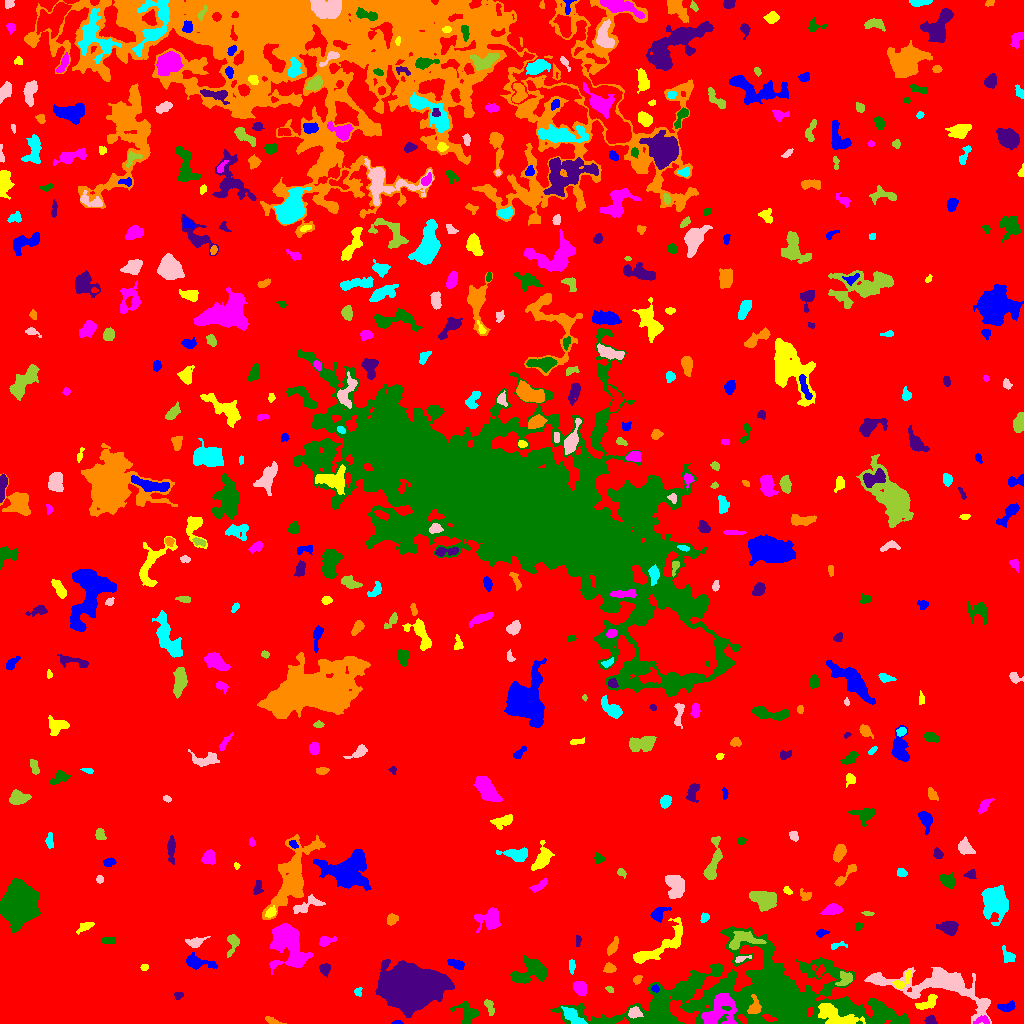

The data file committed next to this chart (first rows):
ID, X, Y, A, B, theta, total_flux, mu_max, mu_median, mu_mean, R_fwhm, R_e, R10, R90, x_start, x_end, y_start, y_end, area, greylevel
0, 518.1, 509.7, 301.7, 291.8, -0.2166, 2893001, 15.0, 3.0, 3.571, 143.9, 254.2, 100.6, 401, 0, 1023, 0, 1023, 810055, 3.571
1, 397.4, 0.9728, 2.598, 0.9612, -0.009578, 147.0, 8.0, 3.0, 3.769, 2.394, 1.954, 0.5642, 3.038, 391, 403, 0, 3, 39, 10.77
2, 837.1, 6.248, 11.14, 4.322, -0.3892, 3100, 20.0, 4.0, 5.916, 5.528, 6.257, 2.326, 10.87, 818, 865, 0, 20, 524, 20.92
3, 982.8, 3.449, 3.748, 1.924, 0.03231, 225.0, 7.0, 2.0, 2.228, 2.394, 2.877, 0.9772, 4.886, 973, 989, 0, 8, 101, 14.23
4, 467.4, 10.18, 6.062, 4.717, -0.6634, 1004, 7.0, 3.0, 3.45, 6.457, 5.499, 2.185, 8.463, 450, 479, 0, 23, 291, 10.45
5, 930.8, 2.963, 2.586, 1.939, -0.2382, 214.0, 5.0, 2.0, 2.378, 3.613, 2.821, 1.128, 4.37, 924, 937, 0, 8, 90, 13.38
6, 272.6, 2.489, 5.007, 1.397, -0.324, 178.0, 4.0, 2.0, 2.0, 4.334, 2.985, 1.128, 4.687, 265, 286, 0, 7, 89, 12.0
7, 573.3, 6.273, 7.008, 2.386, -0.7009, 630.0, 8.0, 2.0, 2.603, 4.918, 4.146, 1.493, 6.676, 561, 587, 0, 17, 242, 13.6
8, 634.4, 10.51, 3.082, 2.501, 0.05768, 538.0, 9.0, 4.0, 4.107, 4.107, 3.478, 1.382, 5.47, 628, 643, 5, 17, 131, 17.11
9, 489.4, 16.96, 4.416, 1.942, -1.186, 309.0, 5.0, 3.0, 2.687, 4.549, 3.613, 1.382, 5.382, 484, 494, 8, 24, 115, 9.687
10, 302, 14.1, 18.7, 7.543, -0.3735, 7534, 14.0, 5.0, 5.217, 12.33, 11.31, 4.334, 18.17, 260, 343, 0, 36, 1444, 12.22
11, 1007, 16.47, 4.224, 2.122, 0.1524, 322.0, 6.0, 2.0, 2.3, 4.107, 3.568, 1.262, 5.642, 997, 1015, 12, 23, 140, 12.3
12, 927.4, 20.6, 6.258, 2.737, 0.5438, 513.0, 5.0, 3.0, 2.631, 5.781, 4.514, 1.784, 6.817, 915, 937, 14, 29, 195, 12.63
13, 718.6, 13.91, 9.842, 6.337, 0.8597, 2216, 10.0, 3.0, 3.332, 7.939, 7.313, 2.821, 12.01, 701, 737, 0, 30, 665, 18.33
14, 685, 33.65, 8.433, 3.504, 0.597, 1179, 10.0, 3.0, 3.427, 5.698, 5.382, 2.111, 8.704, 670, 703, 24, 48, 344, 14.43
15, 178.7, 28.1, 2.249, 1.792, 0.4304, 147.0, 4.0, 2.0, 2.297, 3.909, 2.585, 0.9772, 3.868, 174, 183, 24, 31, 64, 10.3
16, 754.7, 15.79, 3.793, 2.649, 1.449, 703.0, 13.0, 3.0, 4.16, 3.742, 3.478, 1.262, 5.836, 747, 761, 10, 29, 169, 20.16
17, 357.7, 31.71, 2.143, 1.878, 1.568, 98.0, 4.0, 1.0, 1.581, 3.038, 2.326, 0.7979, 3.827, 354, 362, 27, 36, 62, 9.581
18, 943.5, 38.17, 26.01, 9.355, -0.2288, 7343, 15.0, 4.0, 4.569, 9.08, 11.41, 4.26, 19.34, 864, 991, 0, 56, 1607, 12.57
19, 609.3, 34.26, 2.056, 1.382, -0.4783, 86.0, 3.0, 2.0, 1.792, 2.985, 2.111, 0.7979, 3.338, 605, 613, 31, 37, 48, 9.792
20, 110.6, 38.81, 4.673, 1.936, 1.234, 449.0, 9.0, 3.0, 3.563, 3.432, 3.385, 1.262, 5.528, 104, 115, 29, 47, 126, 10.56
21, 655.2, 34.92, 1.723, 1.62, 1.505, 119.0, 5.0, 2.0, 2.204, 2.646, 2.111, 0.7979, 3.338, 651, 659, 31, 39, 54, 16.2
22, 902.1, 42.08, 6.432, 2.631, 0.7805, 416.0, 7.0, 2.0, 2.65, 3.29, 3.949, 1.493, 6.283, 892, 911, 35, 53, 157, 13.65
23, 580, 34.64, 3.473, 2.759, -0.9276, 453.0, 7.0, 2.0, 2.589, 3.785, 3.868, 1.382, 6.129, 573, 586, 28, 42, 175, 10.59
24, 530.6, 51.37, 10.12, 5.525, 0.28, 2377, 10.0, 4.0, 4.245, 8.444, 7.421, 2.764, 11.6, 510, 547, 40, 68, 560, 11.24
25, 324.7, 54.41, 2.444, 2.374, 0.8213, 263.0, 6.0, 2.0, 2.248, 4.029, 3.038, 1.128, 4.72, 319, 330, 46, 60, 117, 11.25
26, 637.3, 43.87, 2.475, 1.813, 0.6665, 162.0, 4.0, 2.0, 2.25, 3.949, 2.706, 1.128, 4.146, 633, 642, 39, 48, 72, 11.25
27, 571.8, 57.69, 3.062, 1.601, 1.535, 111.0, 3.0, 1.0, 1.354, 3.338, 2.764, 0.9772, 4.297, 569, 575, 49, 64, 82, 9.354
28, 876.7, 43.58, 3.597, 1.796, -0.2796, 412.0, 8.0, 3.0, 3.78, 4.146, 3.192, 1.262, 5.078, 868, 884, 39, 49, 109, 15.78
29, 845.5, 44.75, 3.615, 2.922, 0.7372, 503.0, 8.0, 2.0, 2.924, 4.184, 3.656, 1.382, 6.077, 835, 852, 38, 52, 172, 12.92
30, 820, 52.32, 2.91, 1.775, 1.031, 276.0, 7.0, 3.0, 3.366, 3.141, 2.821, 0.9772, 4.514, 816, 825, 46, 59, 82, 14.37
31, 456.3, 59, 4.617, 1.87, -0.3077, 238.0, 4.0, 2.0, 1.725, 5.232, 3.568, 1.493, 5.382, 447, 464, 54, 64, 138, 9.725
32, 144.6, 55.95, 1.637, 1.449, 0.4962, 132.0, 7.0, 2.0, 2.588, 2.185, 1.871, 0.5642, 3.141, 140, 148, 53, 59, 51, 11.59
33, 287.9, 80, 12.46, 7.132, -1.184, 6586, 21.0, 5.0, 6.059, 7.092, 9.202, 3.29, 15.58, 269, 312, 49, 100, 1087, 13.06
34, 763.6, 26.45, 62.52, 18.6, 0.01796, 67871, 52.0, 6.0, 7.367, 10.36, 26, 6.887, 46.66, 550, 909, 0, 97, 9213, 13.37
35, 408.4, 36.82, 13.26, 9.053, -0.07618, 71128, 92.0, 16.0, 25.68, 13.24, 12.99, 5.078, 23, 375, 454, 6, 64, 2770, 31.68
36, 609.3, 55.14, 2.655, 2.132, -0.1708, 220.0, 5.0, 2.0, 2.056, 3.568, 3.038, 1.128, 4.72, 603, 616, 51, 61, 107, 11.06
37, 1008, 67.05, 3.311, 2.562, -0.7387, 289.0, 6.0, 2.0, 2.079, 4.029, 3.29, 1.262, 5.528, 1002, 1015, 61, 78, 139, 10.08
38, 741.5, 64.58, 4.851, 1.4, 0.2954, 154.0, 5.0, 2.0, 2.026, 2.394, 2.706, 0.9772, 4.222, 735, 751, 61, 68, 76, 13.03
39, 233, 80.53, 5.355, 2.703, 1.316, 619.0, 10.0, 3.0, 3.537, 3.827, 3.785, 1.382, 6.358, 227, 239, 66, 89, 175, 11.54
40, 934.6, 67.11, 5.34, 1.725, -0.02012, 347.0, 6.0, 2.0, 2.313, 4.583, 3.7, 1.382, 5.836, 920, 944, 64, 71, 150, 12.31
41, 196.3, 61.67, 7.633, 2.969, -0.216, 908.0, 9.0, 3.0, 3.29, 4.222, 4.983, 1.784, 8.098, 186, 217, 54, 71, 276, 10.29
42, 659.9, 76.21, 18.28, 4.521, 0.5725, 1442, 7.0, 2.0, 2.311, 6.604, 7.092, 2.646, 11.33, 633, 682, 60, 106, 624, 10.31
43, 325.8, 82.56, 4.403, 2.233, 0.2174, 430.0, 6.0, 3.0, 3.282, 5.47, 3.742, 1.493, 5.642, 319, 336, 77, 87, 131, 10.28
44, 107.6, 82.85, 3.354, 1.754, 0.03317, 171.0, 3.0, 2.0, 1.71, 4.184, 3.09, 1.262, 4.853, 101, 115, 79, 87, 100, 9.71
45, 577.6, 82.85, 2.895, 1.294, 1.51, 129.0, 4.0, 2.0, 2.224, 3.432, 2.326, 0.9772, 3.523, 576, 581, 77, 88, 58, 11.22
46, 612.5, 76.03, 4.275, 1.85, 1.08, 463.0, 8.0, 3.0, 3.307, 4.37, 3.385, 1.262, 5.47, 607, 618, 68, 87, 140, 12.31
47, 837.1, 77.74, 4.999, 1.495, 0.1579, 136.0, 4.0, 1.0, 1.659, 3.523, 2.523, 0.9772, 4.26, 831, 847, 74, 82, 82, 11.66
48, 195.6, 81.12, 4.29, 2.256, 0.2689, 472.0, 7.0, 2.0, 3.065, 4.26, 3.523, 1.382, 5.781, 185, 210, 76, 87, 154, 12.06
49, 744.1, 84.08, 8.55, 4.261, 0.0924, 1227, 9.0, 4.0, 3.567, 5.971, 5.781, 2.185, 8.903, 729, 766, 74, 92, 344, 15.57
50, 626.5, 94.98, 2.537, 1.78, -1.259, 222.0, 7.0, 3.0, 3.083, 2.877, 2.523, 0.9772, 4.029, 624, 631, 90, 102, 72, 12.08
51, 820.9, 90.49, 2.378, 1.648, 0.2246, 144.0, 5.0, 1.0, 1.823, 3.038, 2.459, 0.9772, 3.949, 816, 829, 86, 94, 79, 10.82
52, 85.29, 97.2, 4.557, 1.836, 0.4356, 283.0, 6.0, 2.0, 2.301, 4.26, 3.478, 1.262, 5.232, 76, 94, 89, 101, 123, 10.3
53, 490.2, 104.7, 5.946, 5.145, 0.5259, 1387, 9.0, 3.0, 3.709, 6.933, 5.917, 2.326, 9.407, 474, 500, 91, 116, 374, 10.71
54, 858.4, 97.4, 2.217, 1.684, 0.8432, 114.0, 4.0, 2.0, 1.9, 3.338, 2.326, 0.7979, 3.7, 855, 863, 93, 101, 60, 9.9
55, 949.6, 95.48, 3.706, 2.92, -0.1137, 1422, 20.0, 4.0, 6.025, 4.37, 3.949, 1.493, 6.58, 936, 958, 88, 102, 236, 14.03
56, 391.6, 104, 2.757, 2.231, 0.854, 360.0, 9.0, 3.0, 3.186, 2.985, 3.141, 1.128, 4.951, 387, 398, 98, 110, 113, 11.19
57, 704.8, 106, 2.514, 1.86, 0.6917, 125.0, 4.0, 1.0, 1.645, 3.432, 2.646, 0.9772, 4.26, 700, 709, 101, 111, 76, 9.645
58, 305.3, 117.4, 8.828, 2.893, 0.3945, 594.0, 7.0, 2.0, 2.386, 4.184, 4.442, 1.693, 7.291, 293, 325, 110, 129, 249, 10.39
59, 867.8, 110.1, 3.212, 0.9473, -0.05551, 129.0, 4.0, 3.0, 2.58, 3.29, 2.257, 0.9772, 3.29, 861, 874, 108, 112, 50, 10.58
... 491 more rows
